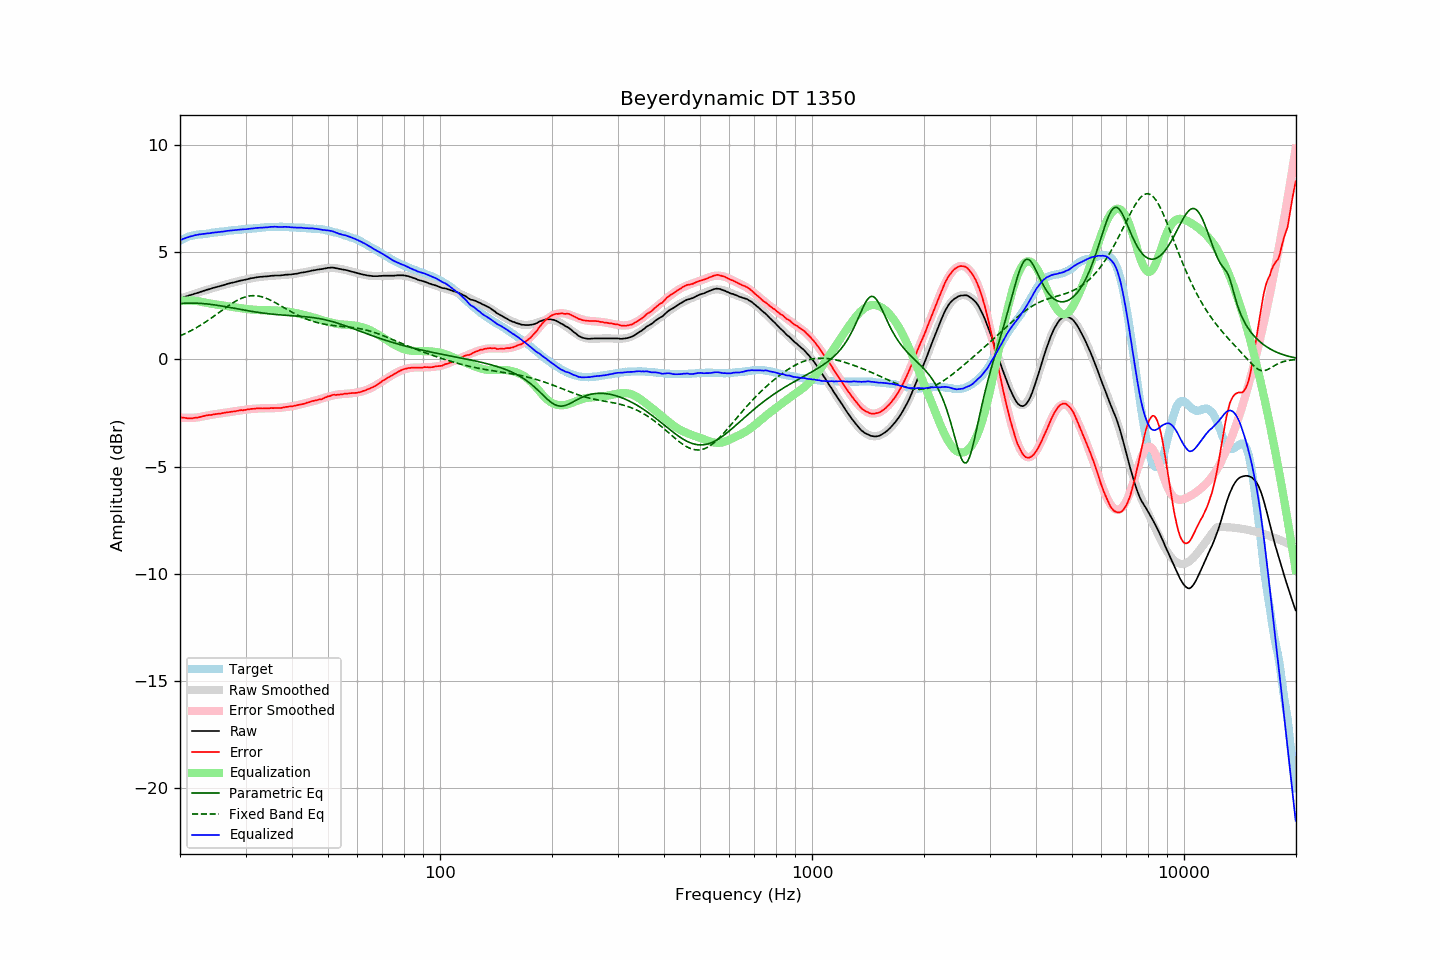

The table this chart was drawn from, first rows:
frequency, raw, error, smoothed, error_smoothed, equalization, parametric_eq, fixed_band_eq, equalized_raw, equalized_smoothed, target
20.00, 2.83, -2.69, 2.83, -2.72, 2.72, 2.60, 1.09, 5.55, 5.55, 5.53
20.20, 2.85, -2.71, 2.86, -2.72, 2.72, 2.60, 1.12, 5.58, 5.58, 5.57
20.40, 2.88, -2.72, 2.88, -2.73, 2.73, 2.61, 1.16, 5.61, 5.61, 5.61
20.61, 2.90, -2.73, 2.91, -2.73, 2.73, 2.61, 1.19, 5.64, 5.64, 5.64
20.81, 2.93, -2.74, 2.93, -2.73, 2.73, 2.62, 1.23, 5.67, 5.67, 5.68
21.02, 2.95, -2.76, 2.96, -2.74, 2.74, 2.62, 1.26, 5.69, 5.69, 5.71
21.23, 2.98, -2.75, 2.98, -2.73, 2.73, 2.62, 1.30, 5.72, 5.71, 5.73
21.44, 3.00, -2.75, 3.00, -2.73, 2.73, 2.62, 1.34, 5.74, 5.74, 5.75
21.66, 3.02, -2.75, 3.03, -2.73, 2.73, 2.62, 1.38, 5.75, 5.76, 5.77
21.87, 3.05, -2.73, 3.05, -2.72, 2.72, 2.62, 1.42, 5.78, 5.78, 5.78
22.09, 3.07, -2.73, 3.08, -2.72, 2.72, 2.62, 1.46, 5.79, 5.79, 5.80
22.31, 3.09, -2.72, 3.10, -2.71, 2.71, 2.61, 1.51, 5.80, 5.81, 5.81
22.54, 3.12, -2.70, 3.12, -2.70, 2.70, 2.61, 1.55, 5.82, 5.82, 5.82
22.76, 3.14, -2.69, 3.15, -2.68, 2.68, 2.60, 1.60, 5.83, 5.83, 5.83
22.99, 3.17, -2.66, 3.17, -2.67, 2.67, 2.60, 1.65, 5.84, 5.84, 5.83
23.22, 3.19, -2.64, 3.20, -2.65, 2.65, 2.59, 1.69, 5.85, 5.85, 5.84
23.45, 3.22, -2.62, 3.22, -2.64, 2.64, 2.58, 1.74, 5.86, 5.86, 5.85
23.69, 3.24, -2.61, 3.24, -2.62, 2.62, 2.58, 1.79, 5.87, 5.87, 5.86
23.92, 3.26, -2.60, 3.26, -2.61, 2.61, 2.57, 1.84, 5.87, 5.87, 5.87
24.16, 3.28, -2.60, 3.29, -2.60, 2.60, 2.56, 1.90, 5.88, 5.88, 5.89
24.40, 3.31, -2.59, 3.31, -2.58, 2.58, 2.55, 1.95, 5.90, 5.89, 5.90
24.65, 3.33, -2.57, 3.33, -2.57, 2.57, 2.54, 2.00, 5.90, 5.90, 5.90
24.89, 3.35, -2.56, 3.35, -2.56, 2.56, 2.53, 2.05, 5.91, 5.91, 5.91
25.14, 3.37, -2.55, 3.37, -2.55, 2.55, 2.52, 2.11, 5.92, 5.92, 5.92
25.39, 3.39, -2.54, 3.40, -2.54, 2.54, 2.51, 2.16, 5.93, 5.93, 5.93
25.65, 3.41, -2.54, 3.42, -2.53, 2.53, 2.49, 2.22, 5.94, 5.94, 5.95
25.91, 3.43, -2.51, 3.44, -2.52, 2.52, 2.48, 2.27, 5.95, 5.95, 5.95
26.16, 3.45, -2.50, 3.46, -2.50, 2.50, 2.47, 2.33, 5.96, 5.96, 5.96
26.43, 3.47, -2.49, 3.48, -2.49, 2.49, 2.46, 2.38, 5.97, 5.97, 5.97
26.69, 3.50, -2.47, 3.50, -2.48, 2.48, 2.44, 2.43, 5.98, 5.98, 5.97
26.96, 3.52, -2.47, 3.52, -2.47, 2.47, 2.43, 2.49, 5.99, 5.99, 5.99
27.23, 3.54, -2.46, 3.54, -2.46, 2.46, 2.42, 2.54, 6.00, 6.00, 6.00
27.50, 3.56, -2.45, 3.56, -2.45, 2.45, 2.40, 2.59, 6.01, 6.00, 6.01
27.77, 3.57, -2.44, 3.58, -2.44, 2.44, 2.39, 2.63, 6.01, 6.01, 6.01
28.05, 3.59, -2.43, 3.60, -2.42, 2.42, 2.37, 2.68, 6.02, 6.02, 6.03
28.33, 3.61, -2.41, 3.62, -2.41, 2.41, 2.36, 2.72, 6.03, 6.03, 6.03
28.62, 3.63, -2.40, 3.63, -2.40, 2.40, 2.35, 2.76, 6.04, 6.04, 6.03
28.90, 3.65, -2.39, 3.65, -2.39, 2.39, 2.33, 2.80, 6.05, 6.04, 6.04
29.19, 3.67, -2.37, 3.67, -2.38, 2.38, 2.32, 2.83, 6.06, 6.05, 6.04
29.48, 3.68, -2.38, 3.69, -2.37, 2.37, 2.31, 2.87, 6.06, 6.06, 6.07
29.78, 3.70, -2.36, 3.70, -2.36, 2.36, 2.29, 2.89, 6.06, 6.06, 6.07
30.08, 3.71, -2.36, 3.72, -2.35, 2.35, 2.28, 2.92, 6.06, 6.07, 6.07
30.38, 3.73, -2.34, 3.74, -2.34, 2.34, 2.27, 2.93, 6.07, 6.08, 6.07
30.68, 3.75, -2.34, 3.75, -2.33, 2.33, 2.25, 2.95, 6.08, 6.08, 6.09
30.99, 3.77, -2.31, 3.77, -2.32, 2.32, 2.24, 2.96, 6.10, 6.09, 6.09
31.30, 3.78, -2.31, 3.78, -2.32, 2.32, 2.23, 2.96, 6.10, 6.10, 6.10
31.61, 3.79, -2.31, 3.80, -2.31, 2.31, 2.22, 2.97, 6.10, 6.11, 6.10
31.93, 3.81, -2.30, 3.81, -2.30, 2.30, 2.20, 2.96, 6.12, 6.11, 6.11
32.24, 3.82, -2.28, 3.82, -2.30, 2.30, 2.19, 2.96, 6.12, 6.12, 6.11
32.57, 3.83, -2.29, 3.83, -2.30, 2.30, 2.18, 2.94, 6.13, 6.13, 6.13
32.89, 3.84, -2.29, 3.84, -2.29, 2.29, 2.17, 2.93, 6.14, 6.13, 6.13
33.22, 3.84, -2.30, 3.85, -2.29, 2.29, 2.16, 2.91, 6.13, 6.14, 6.14
33.55, 3.85, -2.29, 3.86, -2.29, 2.29, 2.15, 2.89, 6.14, 6.14, 6.15
33.89, 3.86, -2.29, 3.86, -2.29, 2.29, 2.14, 2.86, 6.15, 6.15, 6.15
34.23, 3.86, -2.30, 3.87, -2.29, 2.29, 2.13, 2.83, 6.15, 6.16, 6.16
34.57, 3.87, -2.29, 3.88, -2.29, 2.29, 2.12, 2.80, 6.16, 6.16, 6.17
34.92, 3.88, -2.28, 3.88, -2.28, 2.28, 2.11, 2.77, 6.17, 6.17, 6.16
35.27, 3.89, -2.27, 3.89, -2.28, 2.28, 2.11, 2.73, 6.18, 6.17, 6.17
35.62, 3.89, -2.28, 3.89, -2.28, 2.28, 2.10, 2.69, 6.17, 6.17, 6.17
35.97, 3.90, -2.27, 3.90, -2.28, 2.28, 2.09, 2.65, 6.18, 6.18, 6.17
... 635 more rows
